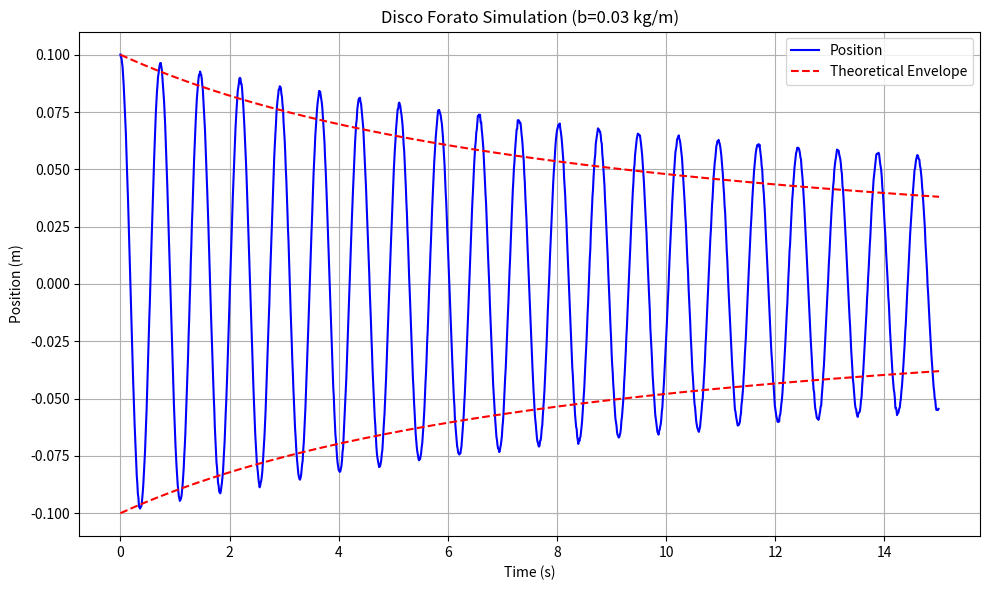

Recreate this plot in Python. (Note: this script raises an exception after producing the figure.)
import numpy as np
import pandas as pd
import matplotlib.pyplot as plt
from scipy.integrate import solve_ivp
import os

def simulate_quadratic_damping(
    mass,                  # Mass in kg
    k,                     # Spring constant in N/m
    b,                     # Quadratic damping coefficient in kg/m
    x0,                    # Initial position in m
    v0=0,                  # Initial velocity in m/s
    t_max=15.0,            # Maximum simulation time in seconds
    dt=0.01,               # Time step in seconds
    noise_level=0.0005     # Measurement noise level
):
    """
    Simulate oscillation with quadratic damping (proportional to v^2).
    Represents a mass connected to a spring and a perforated disk (disco forato).
    
    Equation of motion: m*x'' + b*x'*|x'| + k*x = 0
    """
    # Natural frequency
    omega_n = np.sqrt(k / mass)
    
    # Define the ODE system for quadratic damping
    def system_ode(t, state):
        x, v = state
        # Force proportional to v^2, with sign of v
        damping_force = -b * v * np.abs(v)
        # Spring force
        spring_force = -k * x
        # Newton's second law
        a = (spring_force + damping_force) / mass
        return [v, a]
    
    # Time points
    t_span = (0, t_max)
    t_eval = np.arange(0, t_max, dt)
    
    # Initial state [position, velocity]
    initial_state = [x0, v0]
    
    # Solve the ODE
    solution = solve_ivp(
        system_ode,
        t_span,
        initial_state,
        t_eval=t_eval,
        method='RK45',
        rtol=1e-8,
        atol=1e-8
    )
    
    # Extract results
    time = solution.t
    position = solution.y[0]
    velocity = solution.y[1]
    
    # Calculate acceleration
    acceleration = np.zeros_like(position)
    for i in range(len(time)):
        x, v = position[i], velocity[i]
        damping_force = -b * v * np.abs(v)
        spring_force = -k * x
        acceleration[i] = (spring_force + damping_force) / mass
    
    # Add realistic measurement noise
    position_noisy = position + np.random.normal(0, noise_level, position.shape)
    velocity_noisy = velocity + np.random.normal(0, noise_level*10, velocity.shape)
    acceleration_noisy = acceleration + np.random.normal(0, noise_level*100, acceleration.shape)
    
    # Calculate theoretical damping parameter beta
    beta = (8 * b * omega_n) / (3 * np.pi * mass)
    
    # Calculate half-life for quadratic damping
    half_life = 1 / (beta * abs(x0))
    
    return {
        'time': time,
        'position': position_noisy,
        'velocity': velocity_noisy,
        'acceleration': acceleration_noisy,
        'omega_n': omega_n,
        'beta': beta,
        'half_life': half_life
    }

def generate_and_save_file(params, file_number):
    """Generate and save data for a single experiment configuration."""
    # Simulation
    result = simulate_quadratic_damping(
        mass=params['mass'],
        k=params['k'],
        b=params['b'],
        x0=params['x0'],
        t_max=params['t_max'],
        noise_level=params['noise_level']
    )
    
    # Create DataFrame
    data = pd.DataFrame({
        'time': result['time'],
        'position': result['position'],
        'velocity': result['velocity'],
        'acceleration': result['acceleration']
    })
    
    # Create filename with parameters encoded
    filename = f"molla_dura_discoforato_{params['k']:.5f}_{params['mass']:.4f}_{file_number}.csv"
    filepath = os.path.join('data_simulated', filename)
    
    # Save to CSV
    data.to_csv(filepath, sep=';', index=False)
    
    # Print information about the file
    print(f"Generated: {filename}")
    print(f"  Mass: {params['mass']} kg")
    print(f"  Spring constant: {params['k']} N/m")
    print(f"  Quadratic damping (b): {params['b']} kg/m")
    print(f"  Natural frequency: {result['omega_n']/(2*np.pi):.4f} Hz")
    print(f"  Damping parameter (β): {result['beta']:.6f}")
    print(f"  Half-life: {result['half_life']:.2f} seconds")
    print(f"  Data points: {len(data)}")
    
    # Optionally generate a diagnostic plot
    if params.get('plot', False):
        plt.figure(figsize=(10, 6))
        plt.plot(result['time'], result['position'], 'b-', label='Position')
        
        # Add theoretical envelope if initial amplitude is significant
        if abs(params['x0']) > 0.01:
            envelope_times = np.linspace(0, params['t_max'], 500)
            A0 = abs(params['x0'])
            envelope = A0 / (1 + result['beta'] * A0 * envelope_times)
            plt.plot(envelope_times, envelope, 'r--', label='Theoretical Envelope')
            plt.plot(envelope_times, -envelope, 'r--')
        
        plt.title(f'Disco Forato Simulation (b={params["b"]} kg/m)')
        plt.xlabel('Time (s)')
        plt.ylabel('Position (m)')
        plt.grid(True)
        plt.legend()
        plt.tight_layout()
        
        # Save plot
        plot_filename = os.path.splitext(filename)[0] + '_plot.png'
        plt.savefig(os.path.join('results/plots', plot_filename))
        plt.close()
    
    return filepath

def main():
    """Generate multiple disco forato data files with varying parameters."""
    # Ensure data_simulated directory exists
    os.makedirs('data_simulated', exist_ok=True)
    
    # Base parameters
    base_params = {
        'mass': 0.2016,     # kg
        'k': 14.92,         # N/m
        't_max': 15.0,      # seconds
        'noise_level': 0.0005,
        'plot': True
    }
    
    # List of experimental configurations
    experiments = [
        # Light damping
        {'b': 0.03, 'x0': 0.10, 'description': 'Light damping'},
        
        # Medium damping
        {'b': 0.08, 'x0': 0.12, 'description': 'Medium damping'},
        
        # Heavy damping
        {'b': 0.15, 'x0': 0.15, 'description': 'Heavy damping'},
        
        # Different spring constant
        {'k': 10.5, 'b': 0.05, 'x0': 0.10, 'description': 'Different spring'},
        
        # Different mass
        {'mass': 0.15, 'b': 0.05, 'x0': 0.10, 'description': 'Different mass'}
    ]
    
    # Generate each file
    generated_files = []
    for i, exp in enumerate(experiments, 1):
        # Combine base parameters with experiment-specific ones
        params = base_params.copy()
        params.update(exp)
        
        print(f"\nGenerating dataset {i}/{len(experiments)}: {exp['description']}")
        filepath = generate_and_save_file(params, i)
        generated_files.append(filepath)
    
    print(f"\nGenerated {len(generated_files)} disco forato data files:")
    print("\nGenerated 5 quadratic damping data files:")
    for filepath in generated_files:
        print(f"- {os.path.basename(filepath)}")
    
    print("\nThese files simulate mass-spring systems with quadratic damping (F_d ∝ v²),")
    print("as would be observed with a perforated disk moving through air.")
    print(f"Files are saved in the data_simulated directory and plots in the results/plots directory.")

if __name__ == "__main__":
    main()